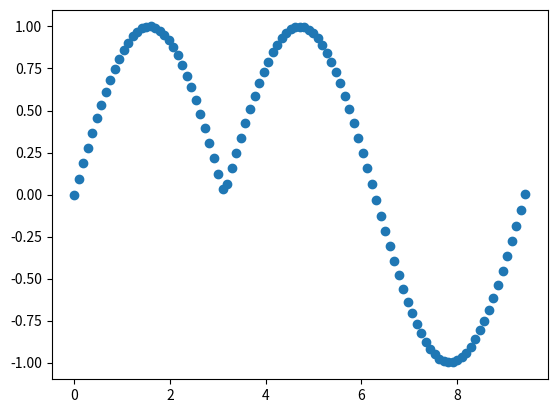
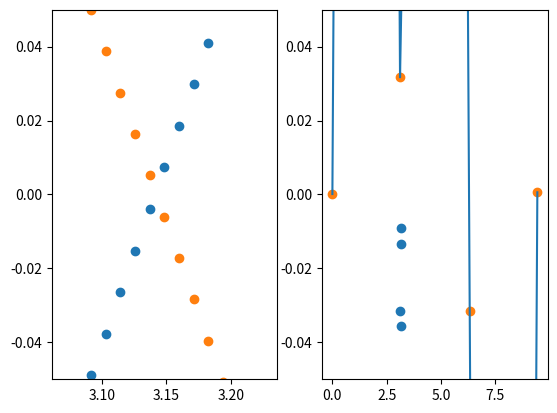

The script that saved these images, in order:
# ALGORYTM Z "Approximation of piecewise Hölder functions from inexact information"

# PARAMETRY ALGORYTMU:
# h = T/m, gdzie m >= 2r + 1   <--- initial resolution of the mesh
# 0 < w < (r + 1) * h

# Kroki algorytmu:
# 1. aproksymacja punktu osobliwego s_f
#   1a. siatka regularna (o długości h) oraz różnice dzielne użyte są do lokalizacji s_f na przedziale [u_1, v_1] (o długości (r+1) * h)
#   1b. zawęzenie przedziałów z 1a do [u_2, v_2] przy użyciu wielomianów ekstrpolacyjnych p_neg i p_pos
#   1c. wyprodukowanie przedziału [u_3, v_3] zawierającego się (lub równego) [u_2, v_2], w którym różnica |p_pos - p_neg| jest nierosnąca na [u_3, ksi] i niemalejąca na [ksi, v_3], gdzie ksi jest finalną aproksymacją s_f
# 2.

import numpy as np

print(np.finfo(np.longdouble))


T = 2 * np.pi + 0.5

def f(x):
    if 0 <= x < np.pi:
        return np.sin(x - np.pi)
    if np.pi <= x <= 2 * np.pi + 0.5:
        return np.sin(x - np.pi - 0.5)


T = 3 * np.pi

def f(x):
    if 0 <= x < np.pi:
        return np.sin(x)
    if np.pi <= x <= 3 * np.pi:
        return np.sin(x - np.pi)

from math import fsum

def prod(i, r, t, j):
    product = 1.0
    for k in range(i, i+r+1):
        if k == j:
            continue
        product *= 1 / (t[k] - t[j])
    return product


def d_noisy2(i, r, t, y):
    """t : array of data points t_i, ... , t_{i+r+1}
       y : array of y_j = f(t_j) + e_j  """
    t.astype('float64')
    y.astype('float64')

    array = [y[j] * prod(i, r, t, j) for j in range(i, i+r+1)]
    # print(array)
    return fsum(array)
    # return np.sum(np.sort([y[j] * prod(i, r, t, j) for j in range(i, i+r+1)]))

def d_noisy(i, r, t, y):
    """t : array of data points t_i, ... , t_{i+r+1}
       y : array of y_j = f(t_j) + e_j  """
    t.astype('float64')
    y.astype('float64')

    sum = np.float64(0.0)
    for j in range(i, i+r+1):

        product = 1.0
        for k in range(i, i+r+1):
            if k == j:
                continue
            product *= 1 / (t[k] - t[j])

        sum += y[j] * product

    return sum

delta = 10e-4
r = 2
m = 100

# Step 0 (initialization of algorithm's constants and function evaluations)
h = T / m
w = -1.0 * np.random.uniform(-(r + 1) * h, 0) # multiply by -1 because we need interval (0, (r + 1) * h]
# print("h = {}".format(h))
# for i in range(0, m + 1):
#     print("t_{} = {}".format(i, i*h))
t = np.linspace(0, T, m+1, dtype='float64') # czyli mamy m+1 wezlów postaci t[0], ... , t[m]
e = np.random.uniform(-delta, delta, m+1)
y = np.array([f(t[j]) + e[j] for j in range(0, m+1)])

np.set_printoptions(precision = 8, suppress=True)
print(t)
print(e)
print(y)

# Step 1
i_max = np.argmax([d_noisy(i, r, t, y) for i in range(0, m-r)]) # innaczej liczone roznice dzielone
u_1 = t[i_max]
v_1 = t[i_max + r +1]
print("i_max = {}  u_1 = {}  v_1 = {}".format(i_max, t[i_max], t[i_max + r +1]))

# Step 1
i_max = np.argmax([d_noisy2(i, r, t, y) for i in range(0, m-r)])
u_1 = t[i_max]
v_1 = t[i_max + r +1]
print("i_max = {}  u_1 = {}  v _1 = {}".format(i_max, t[i_max], t[i_max + r +1]))

import matplotlib.pyplot as plt

plt.scatter(t,y)

from scipy import interpolate

# Step 2
p_neg = interpolate.interp1d(
    t[i_max - r:i_max + 1],
    y[i_max - r:i_max + 1],
    fill_value="extrapolate"
)
p_pos = interpolate.interp1d(
    t[i_max + r + 1: i_max + 2 * r + 1 + 1],
    y[i_max + r + 1: i_max + 2 * r + 1 + 1],
    fill_value="extrapolate"
)


# Step 2 continued
u = u_1
v = v_1

while v - u > w:
    z = np.array([u + j * (v - u) / (r + 2) for j in range(1, r + 2)])
    dif = np.abs(p_pos(z) - p_neg(z))
    j_max = np.argmax(dif)

    # tu chyba nie powinno byc bezposrednio f tylko f_noisy = f() + e
    if np.abs(f(z[j_max]) - p_neg(z[j_max])) <= np.abs(f(z[j_max]) - p_pos(z[j_max])):
        u = z[j_max]
    else:
        v = z[j_max]

u_2 = u
v_2 = v

print(u_1, v_1)
print(u_2, v_2)

from scipy.optimize import minimize_scalar

def fun(x):
    return -1 * np.abs(p_neg(x) - p_pos(x))

interval = np.linspace(u_2, v_2, num=15)

fig, ax = plt.subplots(nrows=1, ncols=2)
ax[0].scatter(interval, p_pos(interval))
ax[0].scatter(interval, p_neg(interval))

ax[1].scatter(interval, fun(interval))

plt.setp(ax, ylim=(-0.05, 0.05))
plt.show()

# Step 3
u = u_2
v = v_2


z_max = [0.0]   # it list only because we need to modify it inside of function (we cannot modify number)
while True:
    result = minimize_scalar(fun=fun, bracket=(u,v))
    if result.success == False:
        break
    
    z_max = result.x
    if np.abs(f(z_max) - p_neg(z_max)) <= np.abs(f(z_max) - p_pos(z_max)):
        u = z
    else:
        v = z

u_3 = u
v_3 = v

print(u_1, v_1)
print(u_2, v_2)
print(u_3, v_3)

# Final approximation (i use custom mesh to find argmin)
mesh = np.arange(u_1, v_1, step=0.0005)
x_array = [np.abs(p_pos(k) - p_neg(k)) for k in mesh]
ksi = mesh[np.argmin(x_array)] # ksi is on x-asix

print(ksi)

# print(z)
# print(t[i_max:i_max + r + 1])

# Final approximation    <--- wedlug mnie to jest najlogiczniejsze, gdyz dla tych wezłow juz wczesniej liczylismy wartosci funkcji(możnaby nawet gdzies je zapisac i uzyc jeszcze raz zeby nie narazac sie na powtórne liczenie w arytmetyce fl, jednak z drugiej strony tych ovliczonych wartości fun, nie jest duzo)
# x = [np.abs(p_pos(k) - p_neg(k)) for k in z]
# ksi = np.argmin(x)
# print(x)
# print(ksi)

# Final approximation
# x = [np.abs(p_pos(k) - p_neg(k)) for k in t[i_max:i_max + r + 1]]
# ksi = np.argmin(x)
# print(x)
# print(ksi)

# mamy "przedziały" na osi x-ów:
# t[0],...,t[i_max-1]      u_1,...,mesh[ksi]   mesh[ksi],...,v_1   t[i_max + r + 1 + 1],...,T
# u_1 = t[i_max]   v_1 = t[i_max + r + 1]

# finding closest value to ksi in orginal mesh
k = 0
while ksi > t[k]:
    k += 1

k = k if np.abs(ksi - t[k]) < np.abs(ksi - t[k+1]) else k+1

x_array = np.append(t[:i_max-1], t[i_max:k], )

# Final interpolating polynomial

polynomial1 = interpolate.interp1d(
            t[:i_max + 1],
            y[:i_max + 1])

polynomial2 = interpolate.interp1d(
            t[i_max + r + 1:],
            y[i_max + r + 1:])

def final_polynomial(x):
    if (t[0] <= x).all() and (x < u_1).all():
        return polynomial1(x)
    if (u_1 <= x).all() and (x < ksi).all():
        return p_neg(x)
    if (ksi <= x).all() and (x < v_1).all():
        return p_pos(x)
    if (v_1 <= x).all() and (x <= t[m]).all():
        return polynomial2(x)

values = []
for x in t:
    values += [final_polynomial(x)]

values = np.array(values)

t.shape

values.shape

print(values)

plt.scatter(t,values)

plt.plot(t,values)
plt.show()

# here will be error plot

def error_of_approximation(x):
    return np.abs(f(x) - final_polynomial(x))

error_of_approximation(1.72)

